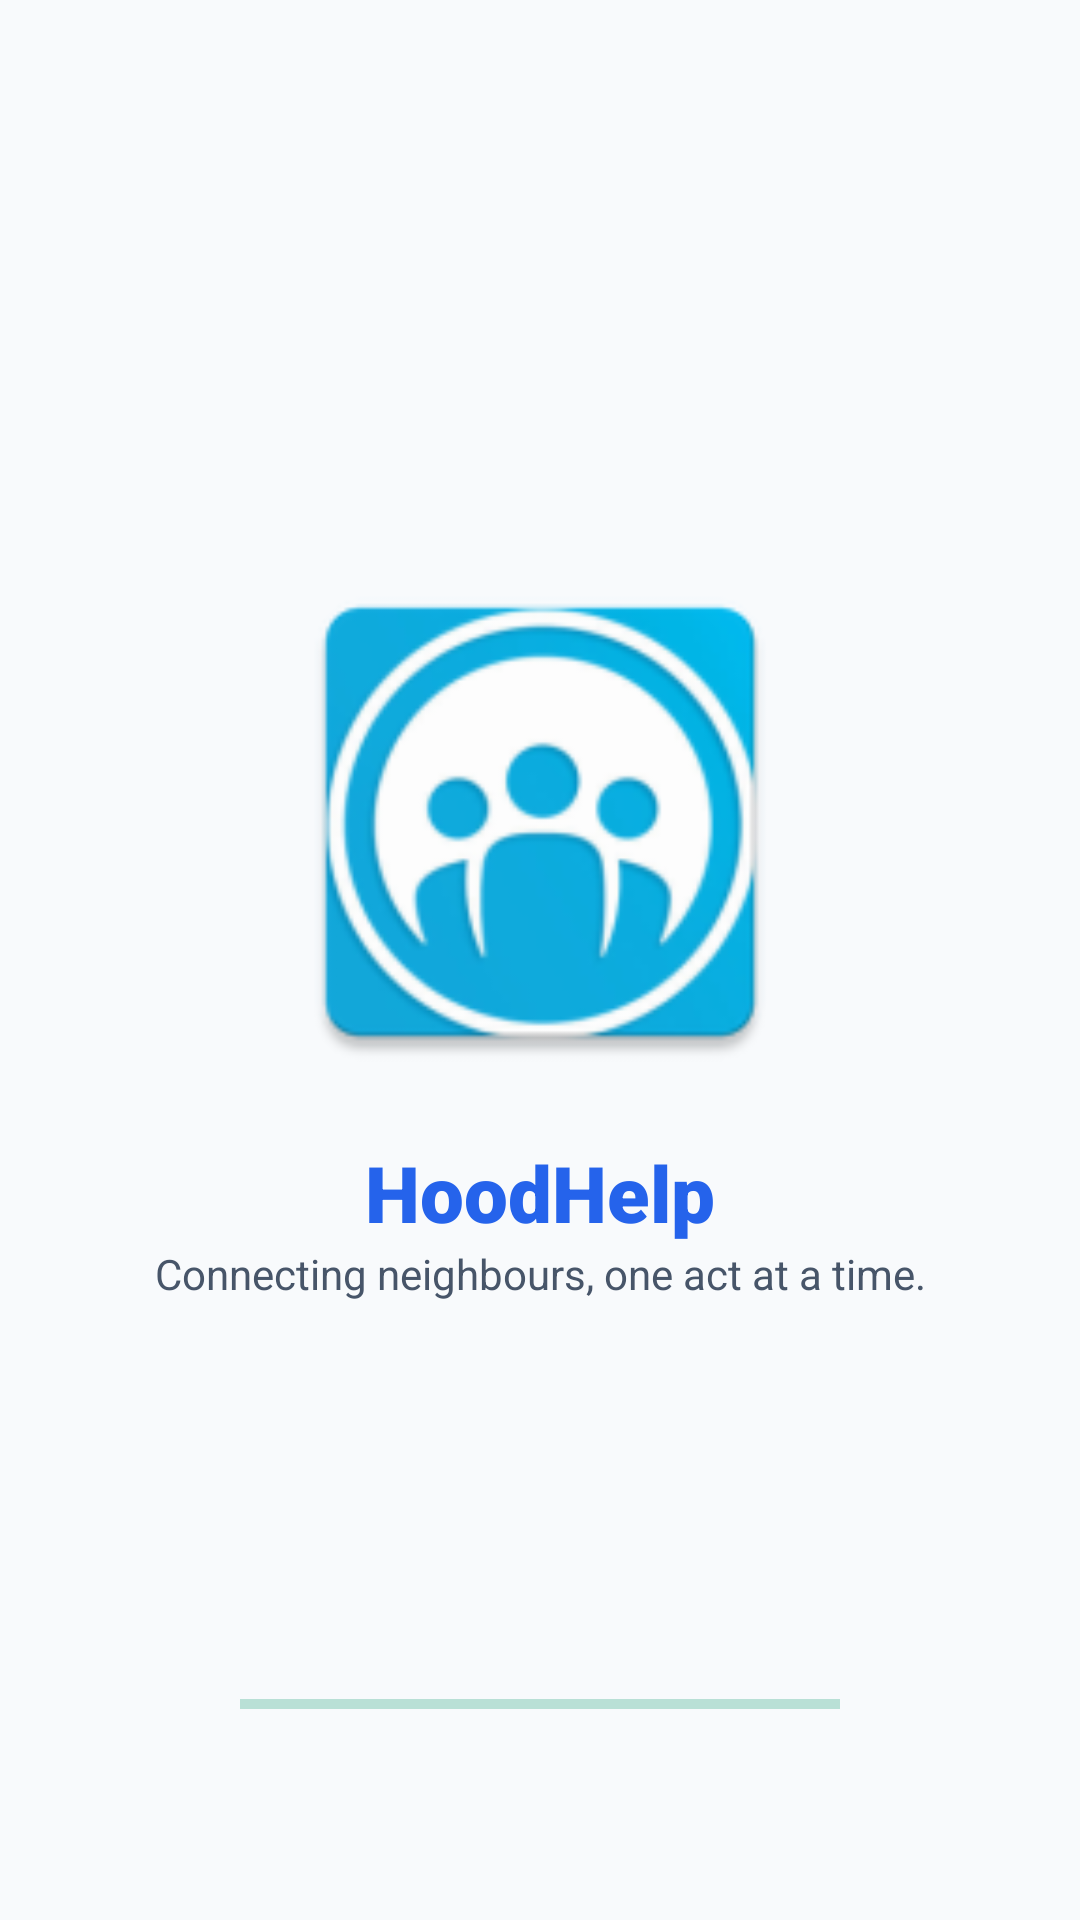

Produce the Android XML layout that renders to this screen, including the resource entries it uses.
<!-- AndroidManifest.xml: activity theme Theme.NeighbourHelpNetwork.NoActionBar -->
<!-- res/layout/activity_splash.xml -->
<?xml version="1.0" encoding="utf-8"?>
<androidx.constraintlayout.widget.ConstraintLayout xmlns:android="http://schemas.android.com/apk/res/android"
    xmlns:app="http://schemas.android.com/apk/res-auto"
    android:layout_width="match_parent"
    android:layout_height="match_parent"
    android:background="@color/colorBackground">

    <ImageView
        android:id="@+id/ivSplashLogo"
        android:layout_width="180dp"
        android:layout_height="180dp"
        android:src="@mipmap/ic_launcher"
        app:layout_constraintBottom_toBottomOf="parent"
        app:layout_constraintEnd_toEndOf="parent"
        app:layout_constraintStart_toStartOf="parent"
        app:layout_constraintTop_toTopOf="parent"
        app:layout_constraintVertical_bias="0.4" />

    <TextView
        android:id="@+id/tvAppName"
        android:layout_width="wrap_content"
        android:layout_height="wrap_content"
        android:layout_marginTop="16dp"
        android:fontFamily="sans-serif-black"
        android:text="@string/app_name"
        android:textColor="@color/colorPrimary"
        android:textSize="26sp"
        app:layout_constraintEnd_toEndOf="parent"
        app:layout_constraintStart_toStartOf="parent"
        app:layout_constraintTop_toBottomOf="@id/ivSplashLogo" />

    <TextView
        android:layout_width="wrap_content"
        android:layout_height="wrap_content"
        android:text="@string/app_tagline"
        android:textColor="@color/colorTextSecondary"
        android:textSize="14sp"
        app:layout_constraintEnd_toEndOf="parent"
        app:layout_constraintStart_toStartOf="parent"
        app:layout_constraintTop_toBottomOf="@id/tvAppName" />

    <ProgressBar
        android:id="@+id/progressBarSplash"
        style="?android:attr/progressBarStyleHorizontal"
        android:layout_width="200dp"
        android:layout_height="wrap_content"
        android:layout_marginBottom="64dp"
        android:indeterminate="true"
        app:layout_constraintBottom_toBottomOf="parent"
        app:layout_constraintEnd_toEndOf="parent"
        app:layout_constraintStart_toStartOf="parent" />

</androidx.constraintlayout.widget.ConstraintLayout>
<!-- resources referenced by this layout -->
<resources>
  <color name="colorBackground">#F8FAFC</color>
  <color name="colorPrimary">#2563EB</color>
  <color name="colorTextSecondary">#475569</color>
  <!-- mipmap ic_launcher: webp bitmap (mipmap-hdpi, 5480 bytes) -->
  <string name="app_name">HoodHelp</string>
  <string name="app_tagline">Connecting neighbours, one act at a time.</string>
  <style name="Theme.NeighbourHelpNetwork.NoActionBar" parent="Theme.NeighbourHelpNetwork">
          <item name="windowActionBar">false</item>
          <item name="windowNoTitle">true</item>
      </style>
  <style name="Theme.NeighbourHelpNetwork" parent="Theme.Material3.Light.NoActionBar">
          
          <item name="colorPrimary">@color/colorPrimary</item>
          <item name="colorOnPrimary">@color/colorOnPrimary</item>
          <item name="colorPrimaryContainer">@color/colorSurfaceVariant</item>
          <item name="colorOnPrimaryContainer">@color/colorPrimary</item>
  
          
          <item name="colorSecondary">@color/colorAccent</item>
          <item name="colorOnSecondary">@color/colorOnAccent</item>
  
          
          <item name="android:colorBackground">@color/colorBackground</item>
          <item name="colorSurface">@color/colorSurface</item>
          <item name="colorOnSurface">@color/colorOnSurface</item>
          <item name="colorSurfaceVariant">@color/colorSurfaceVariant</item>
          <item name="colorOutline">@color/colorOutline</item>
  
          
          <item name="android:statusBarColor">@color/colorSurface</item>
          <item name="android:windowLightStatusBar">true</item>
      </style>
  <color name="colorOnPrimary">#FFFFFF</color>
  <color name="colorSurfaceVariant">#F1F5F9</color>
  <color name="colorAccent">#059669</color>
  <color name="colorOnAccent">#FFFFFF</color>
  <color name="colorSurface">#FFFFFF</color>
  <color name="colorOnSurface">#0F172A</color>
  <color name="colorOutline">#CBD5E1</color>
</resources>
